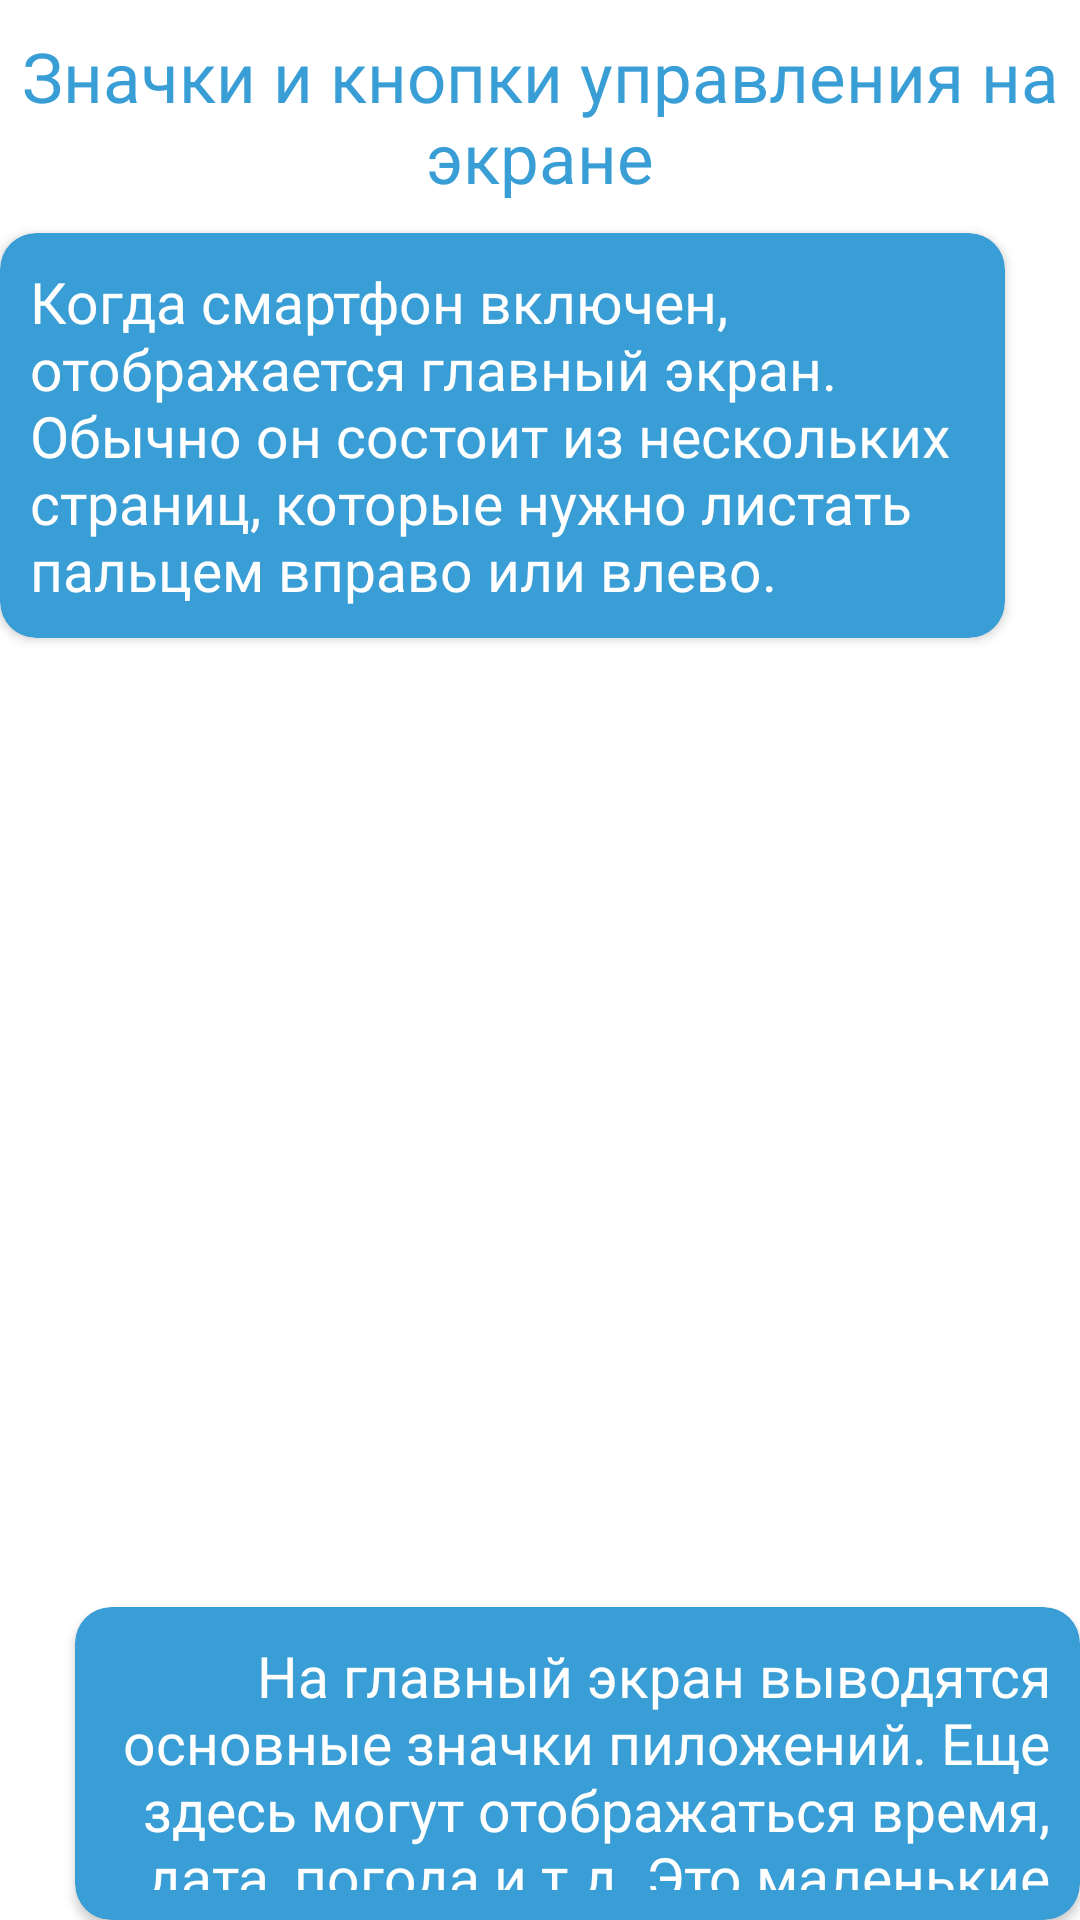

Write the Android layout XML for this screen, with the resource values it uses.
<!-- AndroidManifest.xml: application theme Theme.DigitalSecurity -->
<!-- res/layout/fragment_page_four.xml -->
<?xml version="1.0" encoding="utf-8"?>
<FrameLayout xmlns:android="http://schemas.android.com/apk/res/android"
    xmlns:tools="http://schemas.android.com/tools"
    android:layout_width="match_parent"
    android:layout_height="match_parent"
    xmlns:app="http://schemas.android.com/apk/res-auto"
    tools:context=".lessonOneFragments.PageFourFragment"
    android:background="@color/white">

    <LinearLayout
        android:layout_width="match_parent"
        android:layout_height="match_parent"
        android:orientation="vertical">


        <TextView
            android:id="@+id/titleTV"
            android:layout_width="match_parent"
            android:layout_height="wrap_content"
            android:text="Значки и кнопки управления на экране"
            android:textColor="@color/blueBg"
            android:textSize="23sp"
            android:layout_marginTop="10sp"
            android:fontFamily="@font/roboto_bold"
            android:gravity="center_horizontal"/>

        <androidx.cardview.widget.CardView
            android:layout_width="wrap_content"
            android:layout_height="wrap_content"
            android:backgroundTint="@color/blueBg"
            app:cardCornerRadius="12dp"
            android:layout_marginEnd="25sp"
            android:layout_marginTop="10sp">

            <TextView
                android:id="@+id/widgetsTv"
                android:layout_width="match_parent"
                android:layout_height="wrap_content"
                android:layout_marginVertical="10sp"
                android:fontFamily="@font/roboto_medium"
                android:text="@string/widgets"
                android:textColor="@color/white"
                android:textSize="19sp"
                android:layout_marginStart="10sp"/>
        </androidx.cardview.widget.CardView>

        <ImageView
            android:id="@+id/imageView3"
            android:layout_width="242dp"
            android:layout_height="293dp"
            android:layout_gravity="center_horizontal"
            android:scaleType="centerInside"
            android:src="@drawable/ic_main_screen"
            android:layout_marginTop="15sp"/>

        <androidx.cardview.widget.CardView
            android:layout_width="wrap_content"
            android:layout_height="wrap_content"
            android:backgroundTint="@color/blueBg"
            app:cardCornerRadius="12dp"
            android:layout_marginTop="15sp"
            android:layout_marginStart="25sp">

            <TextView
                android:id="@+id/anotherWidgets"
                android:layout_width="match_parent"
                android:layout_height="wrap_content"
                android:fontFamily="@font/roboto_medium"
                android:textSize="19sp"
                android:layout_marginStart="5sp"
                android:layout_marginEnd="10sp"
                android:layout_marginVertical="10sp"
                android:textColor="@color/white"
                android:textAlignment="textEnd"
                android:text="@string/anotherWidgets" />
        </androidx.cardview.widget.CardView>


    </LinearLayout>
</FrameLayout>
<!-- resources referenced by this layout -->
<resources>
  <color name="blueBg">#3a9ed6</color>
  <color name="white">#FFFFFFFF</color>
  <string name="anotherWidgets"> На главный экран выводятся основные значки пиложений. Еще здесь могут отображаться время, дата, погода и т.д. Это маленькие программы-виджеты. Вы сами можете установить их на видное место в смартфоне.</string>
  <string name="widgets">Когда смартфон включен, отображается главный экран. Обычно он состоит из нескольких страниц, которые нужно листать пальцем вправо или влево. </string>
  <style name="Theme.DigitalSecurity" parent="Base.Theme.DigitalSecurity" />
  <style name="Base.Theme.DigitalSecurity" parent="Theme.Material3.DayNight.NoActionBar">
  
      </style>
</resources>
